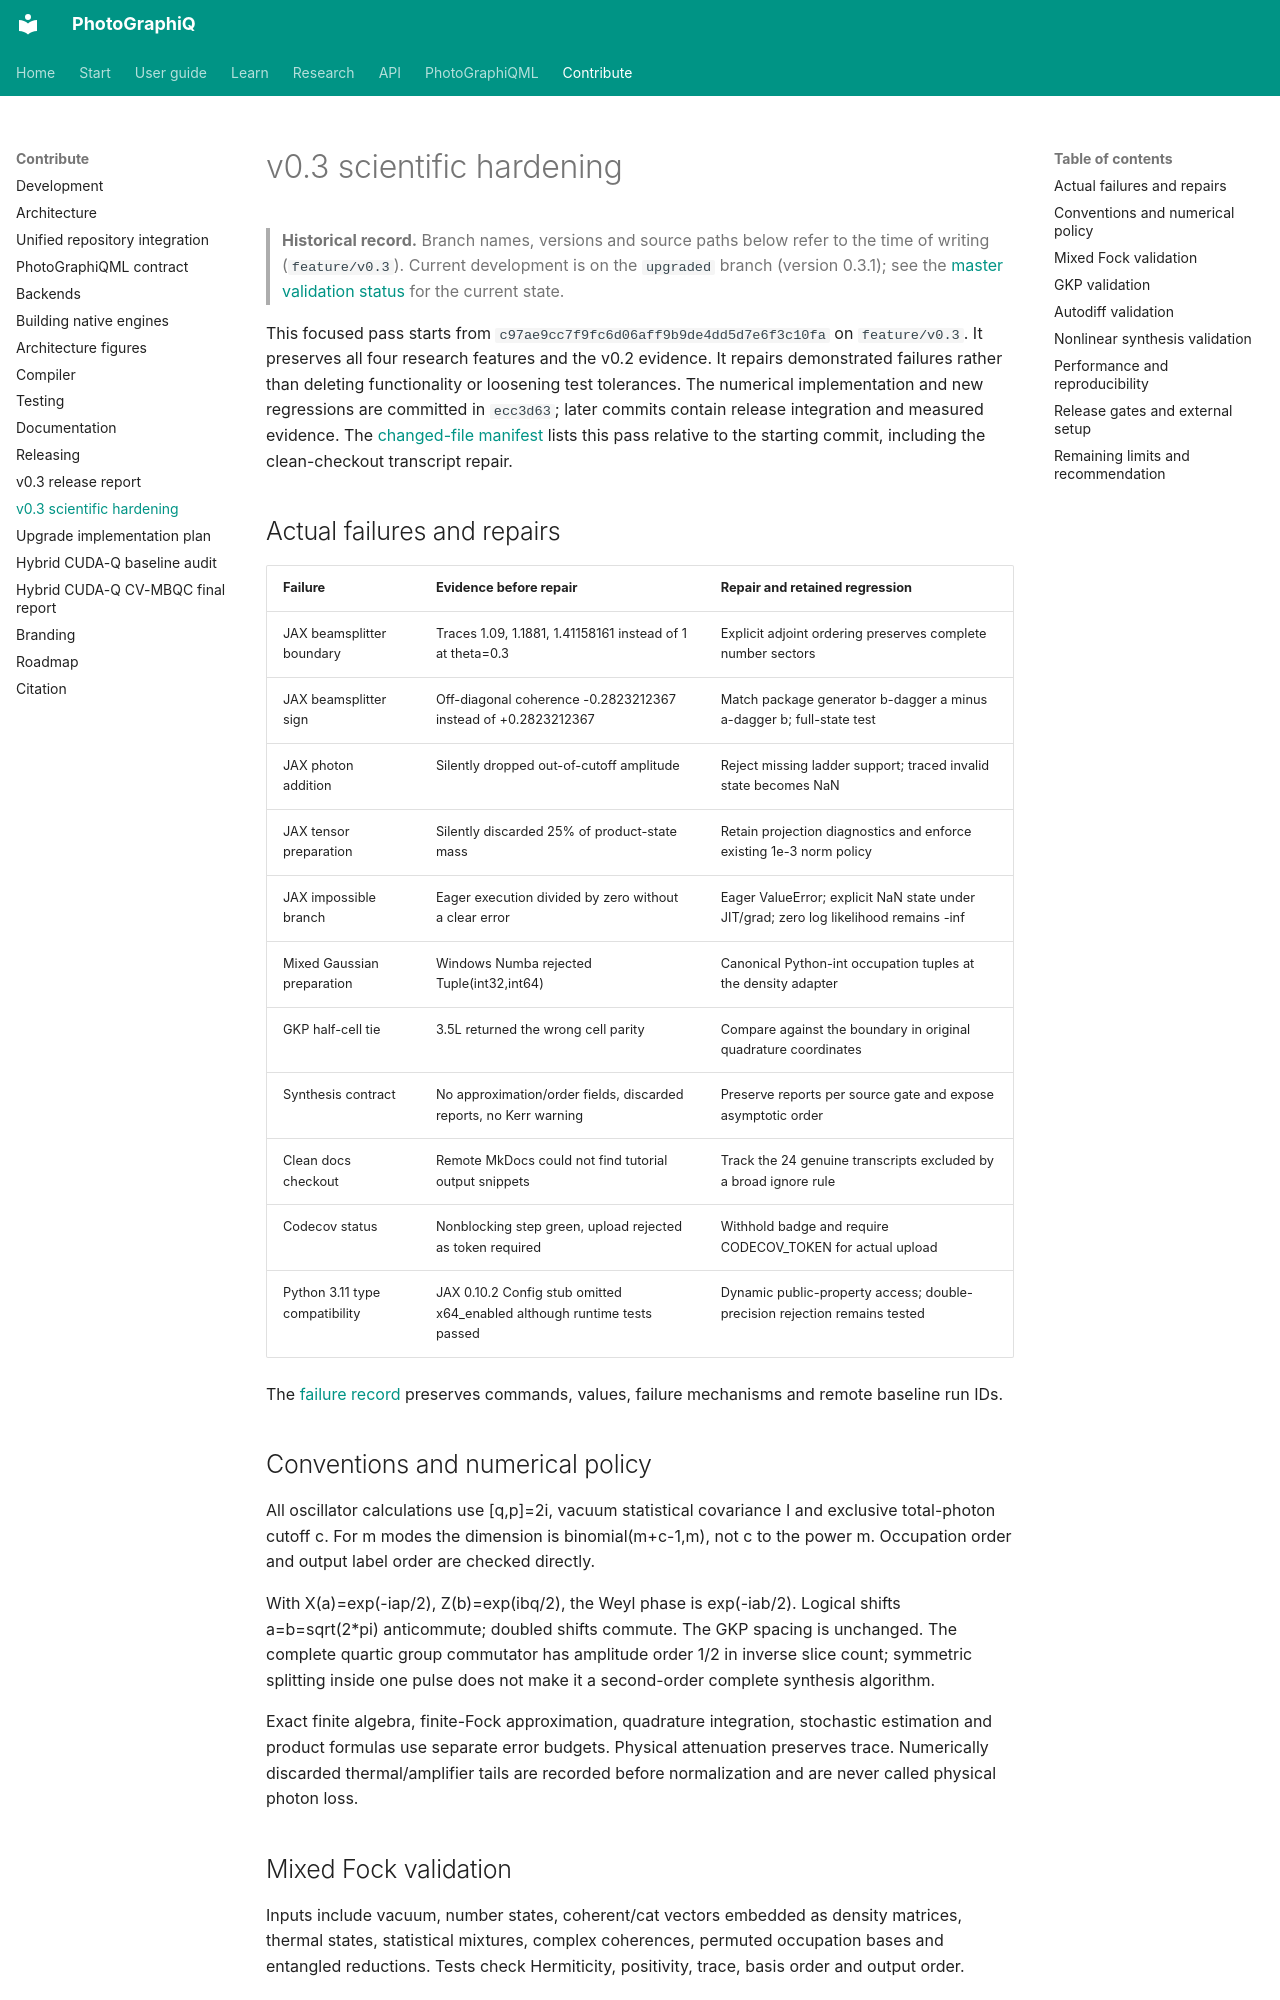

repository: chinmoybiswasdeep/PhotoGraphiQ · page: development/v0.3-scientific-hardening/index.html · generator: mkdocs

# v0.3 scientific hardening

> **Historical record.** Branch names, versions and source paths below refer to the time of writing (`feature/v0.3`). Current development is on the `upgraded` branch (version 0.3.1); see the [master validation status](../validation/MASTER_VALIDATION_STATUS.md) for the current state.

This focused pass starts from `c97ae9cc7f9fc6d06aff9b9de4dd5d7e6f3c10fa` on
`feature/v0.3`. It preserves all four research features and the v0.2 evidence.
It repairs demonstrated failures rather than deleting functionality or loosening
test tolerances. The numerical implementation and new regressions are committed
in `ecc3d63`; later commits contain release integration and measured evidence.
The [changed-file manifest](v0.3-hardening-files.txt) lists this pass relative to
the starting commit, including the clean-checkout transcript repair.

## Actual failures and repairs

| Failure | Evidence before repair | Repair and retained regression |
| --- | --- | --- |
| JAX beamsplitter boundary | Traces 1.09, 1.1881, 1.41158161 instead of 1 at theta=0.3 | Explicit adjoint ordering preserves complete number sectors |
| JAX beamsplitter sign | Off-diagonal coherence -0.2823212367 instead of +0.2823212367 | Match package generator b-dagger a minus a-dagger b; full-state test |
| JAX photon addition | Silently dropped out-of-cutoff amplitude | Reject missing ladder support; traced invalid state becomes NaN |
| JAX tensor preparation | Silently discarded 25% of product-state mass | Retain projection diagnostics and enforce existing 1e-3 norm policy |
| JAX impossible branch | Eager execution divided by zero without a clear error | Eager ValueError; explicit NaN state under JIT/grad; zero log likelihood remains -inf |
| Mixed Gaussian preparation | Windows Numba rejected Tuple(int32,int64) | Canonical Python-int occupation tuples at the density adapter |
| GKP half-cell tie | 3.5L returned the wrong cell parity | Compare against the boundary in original quadrature coordinates |
| Synthesis contract | No approximation/order fields, discarded reports, no Kerr warning | Preserve reports per source gate and expose asymptotic order |
| Clean docs checkout | Remote MkDocs could not find tutorial output snippets | Track the 24 genuine transcripts excluded by a broad ignore rule |
| Codecov status | Nonblocking step green, upload rejected as token required | Withhold badge and require CODECOV_TOKEN for actual upload |
| Python 3.11 type compatibility | JAX 0.10.2 Config stub omitted x64_enabled although runtime tests passed | Dynamic public-property access; double-precision rejection remains tested |

The [failure record](https://github.com/chinmoybiswasdeep/PhotoGraphiQ/blob/feature/v0.3/paper/results/v0.3-hardening/failures.md)
preserves commands, values, failure mechanisms and remote baseline run IDs.

## Conventions and numerical policy

All oscillator calculations use [q,p]=2i, vacuum statistical covariance I and
exclusive total-photon cutoff c. For m modes the dimension is binomial(m+c-1,m),
not c to the power m. Occupation order and output label order are checked directly.

With X(a)=exp(-iap/2), Z(b)=exp(ibq/2), the Weyl phase is exp(-iab/2).
Logical shifts a=b=sqrt(2*pi) anticommute; doubled shifts commute. The GKP spacing
is unchanged. The complete quartic group commutator has amplitude order 1/2 in
inverse slice count; symmetric splitting inside one pulse does not make it a
second-order complete synthesis algorithm.

Exact finite algebra, finite-Fock approximation, quadrature integration,
stochastic estimation and product formulas use separate error budgets. Physical
attenuation preserves trace. Numerically discarded thermal/amplifier tails are
recorded before normalization and are never called physical photon loss.
